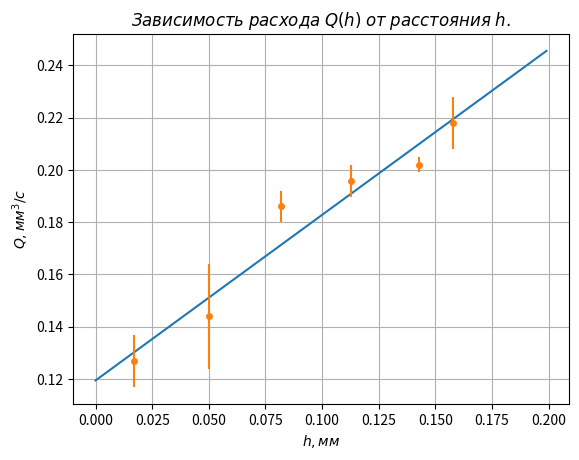

The script that saved this image:
import numpy as np
import matplotlib.pyplot as plt

plt.xlabel(r'$h, мм$')
plt.ylabel(r'$Q, мм^3/с$')
plt.title(r'$Зависимость\;расхода\; Q(h)\; от\; расстояния\; h.$')


c = np.arange(0, 0.2, 0.001)
x = [0.0169, 0.0499, 0.0819, 0.1128, 0.1429, 0.1576]
y = [0.127, 0.144, 0.186, 0.1957, 0.202, 0.218]
p, v = np.polyfit(x, y, deg=1, cov=True)
plt.plot(c, p[0] * c + p[1])
plt.errorbar(x, y, yerr = [0.010, 0.020, 0.006, 0.0060, 0.003, 0.010], fmt='o', ms=4)

plt.grid(True)
plt.show()
print(p[0], v[0][0] ** (1 / 2))